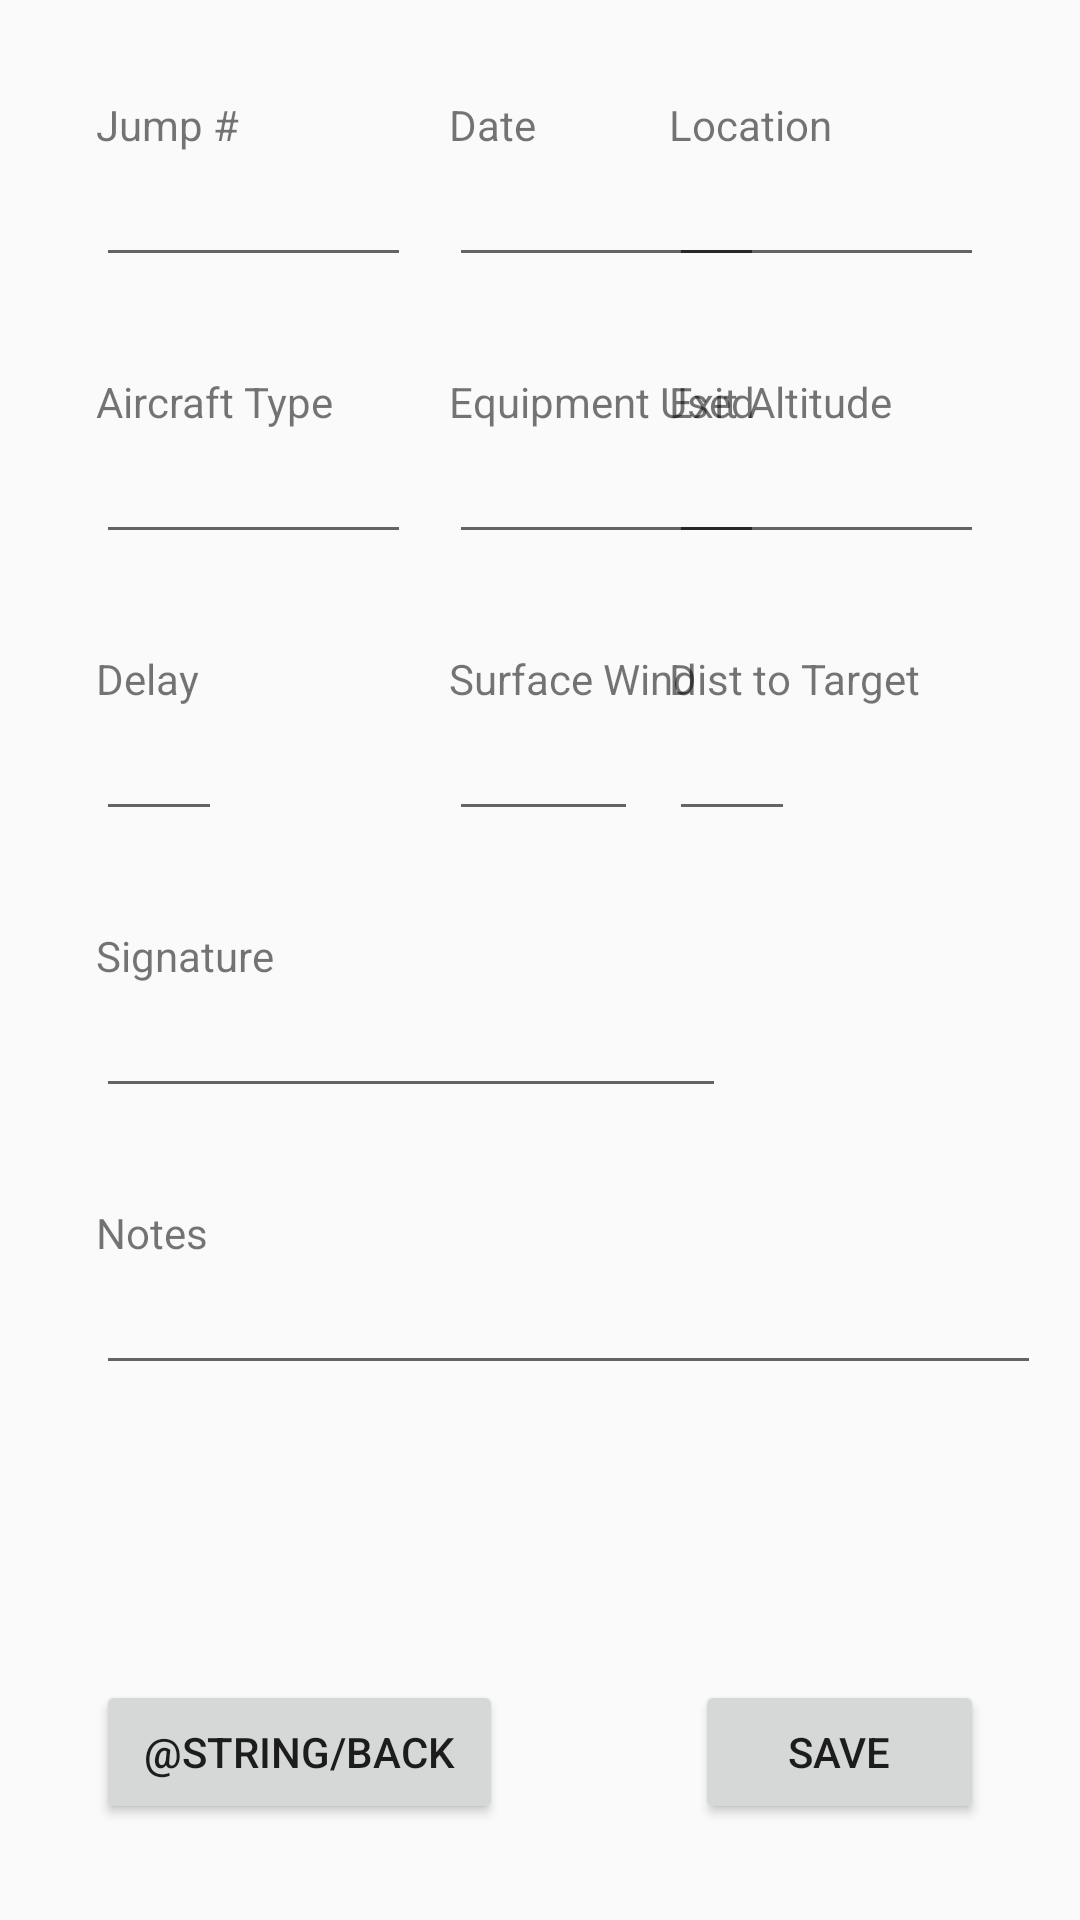

Android layout source for this screen:
<!-- AndroidManifest.xml: application theme Theme.AppCompat.Light.NoActionBar -->
<!-- res/layout/activity_add.xml -->
<?xml version="1.0" encoding="utf-8"?>
<androidx.constraintlayout.widget.ConstraintLayout xmlns:android="http://schemas.android.com/apk/res/android"
    xmlns:app="http://schemas.android.com/apk/res-auto"
    xmlns:tools="http://schemas.android.com/tools"
    android:layout_width="match_parent"
    android:layout_height="match_parent"
    tools:context=".activityAdd">


    <TextView
        android:id="@+id/addJumpNumLabel"
        android:layout_width="wrap_content"
        android:layout_height="wrap_content"
        android:layout_marginStart="32dp"
        android:layout_marginTop="32dp"
        android:text="@string/jumpNumber"
        app:layout_constraintTop_toTopOf="parent"
        app:layout_constraintStart_toStartOf="parent"/>

    <EditText
        android:id="@+id/addJumpNumDisplay"
        android:layout_width="wrap_content"
        android:layout_height="wrap_content"
        android:ems="5"
        app:layout_constraintStart_toStartOf="@id/addJumpNumLabel"
        app:layout_constraintTop_toBottomOf="@id/addJumpNumLabel" />

    <TextView
        android:id="@+id/addDateLabel"
        android:layout_width="wrap_content"
        android:layout_height="wrap_content"
        android:layout_marginLeft="70dp"
        android:text="@string/date"
        app:layout_constraintTop_toTopOf="@id/addJumpNumLabel"
        app:layout_constraintStart_toEndOf="@id/addJumpNumLabel"/>

    <EditText
        android:id="@+id/addEditTextDate"
        android:layout_width="wrap_content"
        android:layout_height="wrap_content"
        android:ems="5"
        android:inputType="date"
        app:layout_constraintStart_toStartOf="@id/addDateLabel"
        app:layout_constraintTop_toBottomOf="@id/addDateLabel" />

    <TextView
        android:id="@+id/addLocationLabel"
        android:layout_width="wrap_content"
        android:layout_height="wrap_content"
        android:text="@string/location"
        app:layout_constraintStart_toStartOf="@id/addLocationDisplay"
        app:layout_constraintTop_toTopOf="@id/addDateLabel"/>

    <EditText
        android:id="@+id/addLocationDisplay"
        android:layout_width="wrap_content"
        android:layout_height="wrap_content"
        android:layout_marginRight="32dp"
        android:ems="5"
        android:inputType="textPersonName"
        app:layout_constraintEnd_toEndOf="parent"
        app:layout_constraintTop_toBottomOf="@id/addLocationLabel" />

    <TextView
        android:id="@+id/addAircraftLabel"
        android:layout_width="wrap_content"
        android:layout_height="wrap_content"
        android:layout_marginTop="32dp"
        android:text="@string/aircraftType"
        app:layout_constraintTop_toBottomOf="@id/addJumpNumDisplay"
        app:layout_constraintStart_toStartOf="@id/addJumpNumLabel"/>

    <EditText
        android:id="@+id/addEditAircraft"
        android:layout_width="wrap_content"
        android:layout_height="wrap_content"
        android:ems="5"
        android:inputType="textPersonName"
        app:layout_constraintTop_toBottomOf="@id/addAircraftLabel"
        app:layout_constraintStart_toStartOf="@id/addAircraftLabel"/>

    <TextView
        android:id="@+id/addGearLabel"
        android:layout_width="wrap_content"
        android:layout_height="wrap_content"
        android:text="@string/equipmentUsed"
        app:layout_constraintTop_toTopOf="@id/addAircraftLabel"
        app:layout_constraintStart_toStartOf="@id/addDateLabel"/>

    <EditText
        android:id="@+id/addEditGearLabel"
        android:layout_width="wrap_content"
        android:layout_height="wrap_content"
        android:ems="5"
        android:inputType="textPersonName"
        app:layout_constraintTop_toBottomOf="@id/addGearLabel"
        app:layout_constraintStart_toStartOf="@id/addDateLabel"/>

    <TextView
        android:id="@+id/addExitAltLabel"
        android:layout_width="wrap_content"
        android:layout_height="wrap_content"
        android:text="@string/exitAlt"
        app:layout_constraintTop_toTopOf="@id/addGearLabel"
        app:layout_constraintStart_toStartOf="@id/addLocationLabel"/>

    <EditText
        android:id="@+id/addEditExitAlt"
        android:layout_width="wrap_content"
        android:layout_height="wrap_content"
        android:ems="5"
        android:inputType="textPersonName"
        app:layout_constraintTop_toBottomOf="@id/addExitAltLabel"
        app:layout_constraintStart_toStartOf="@id/addExitAltLabel"/>

    <TextView
        android:id="@+id/addDelayLabel"
        android:layout_width="wrap_content"
        android:layout_height="wrap_content"
        android:layout_marginTop="32dp"
        android:text="@string/delay"
        app:layout_constraintTop_toBottomOf="@id/addEditAircraft"
        app:layout_constraintStart_toStartOf="@id/addAircraftLabel"/>

    <EditText
        android:id="@+id/addEditDelay"
        android:layout_width="wrap_content"
        android:layout_height="wrap_content"
        android:ems="2"
        android:inputType="number"
        app:layout_constraintTop_toBottomOf="@id/addDelayLabel"
        app:layout_constraintStart_toStartOf="@id/addDelayLabel"/>

    <TextView
        android:id="@+id/addSurfaceWindLabel"
        android:layout_width="wrap_content"
        android:layout_height="wrap_content"
        android:text="@string/surfaceWind"
        app:layout_constraintTop_toTopOf="@id/addDelayLabel"
        app:layout_constraintStart_toStartOf="@id/addGearLabel"/>

    <EditText
        android:id="@+id/addEditSurfaceWind"
        android:layout_width="wrap_content"
        android:layout_height="wrap_content"
        android:ems="3"
        android:inputType="text"
        app:layout_constraintTop_toBottomOf="@id/addSurfaceWindLabel"
        app:layout_constraintStart_toStartOf="@id/addSurfaceWindLabel"/>

    <TextView
        android:id="@+id/addDistTargetLabel"
        android:layout_width="wrap_content"
        android:layout_height="wrap_content"
        android:text="@string/distToTarget"
        app:layout_constraintTop_toTopOf="@id/addSurfaceWindLabel"
        app:layout_constraintStart_toStartOf="@id/addExitAltLabel"/>

    <EditText
        android:id="@+id/addEditDistTarget"
        android:layout_width="wrap_content"
        android:layout_height="wrap_content"
        android:ems="2"
        android:inputType="text"
        app:layout_constraintTop_toBottomOf="@id/addDistTargetLabel"
        app:layout_constraintStart_toStartOf="@id/addDistTargetLabel"/>

    <TextView
        android:id="@+id/addSignatureLabel"
        android:layout_width="wrap_content"
        android:layout_height="wrap_content"
        android:layout_marginTop="32dp"
        android:text="@string/signature"
        app:layout_constraintTop_toBottomOf="@id/addEditDelay"
        app:layout_constraintStart_toStartOf="@id/addDelayLabel"/>

    <EditText
        android:id="@+id/addEditSignature"
        android:layout_width="wrap_content"
        android:layout_height="wrap_content"
        android:ems="10"
        android:inputType="text"
        app:layout_constraintTop_toBottomOf="@id/addSignatureLabel"
        app:layout_constraintStart_toStartOf="@id/addSignatureLabel"/>

    <TextView
        android:id="@+id/addNotesLabel"
        android:layout_width="wrap_content"
        android:layout_height="wrap_content"
        android:layout_marginTop="32dp"
        android:text="@string/notes"
        app:layout_constraintTop_toBottomOf="@id/addEditSignature"
        app:layout_constraintStart_toStartOf="@id/addSignatureLabel"/>

    <EditText
        android:id="@+id/addEditNotes"
        android:layout_width="wrap_content"
        android:layout_height="wrap_content"
        android:ems="15"
        android:inputType="textMultiLine"
        app:layout_constraintTop_toBottomOf="@id/addNotesLabel"
        app:layout_constraintStart_toStartOf="@id/addNotesLabel"/>

    <LinearLayout
        android:layout_width="match_parent"
        android:layout_height="wrap_content"
        android:layout_marginBottom="32dp"
        android:orientation="horizontal"
        app:layout_constraintBottom_toBottomOf="parent"
        tools:layout_editor_absoluteX="47dp">

        <Button
            android:id="@+id/addCancelButton"
            android:text="@string/back"
            android:onClick="back"
            android:layout_width="wrap_content"
            android:layout_height="wrap_content"
            android:layout_marginStart="32dp"
            android:layout_marginEnd="32dp"
            android:layout_weight="1" />

        <Button
            android:id="@+id/addSaveButton"
            android:layout_width="wrap_content"
            android:layout_height="wrap_content"
            android:layout_marginStart="32dp"
            android:layout_marginEnd="32dp"
            android:layout_weight="1"
            android:text="@string/save"
            android:onClick="save"/>

    </LinearLayout>

</androidx.constraintlayout.widget.ConstraintLayout>
<!-- resources referenced by this layout -->
<resources>
  <string name="aircraftType">Aircraft Type</string>
  <string name="date">Date</string>
  <string name="delay">Delay</string>
  <string name="distToTarget">Dist to Target</string>
  <string name="equipmentUsed">Equipment Used</string>
  <string name="exitAlt">Exit Altitude</string>
  <string name="jumpNumber">Jump #</string>
  <string name="location">Location</string>
  <string name="notes">Notes</string>
  <string name="save">Save</string>
  <string name="signature">Signature</string>
  <string name="surfaceWind">Surface Wind</string>
</resources>
